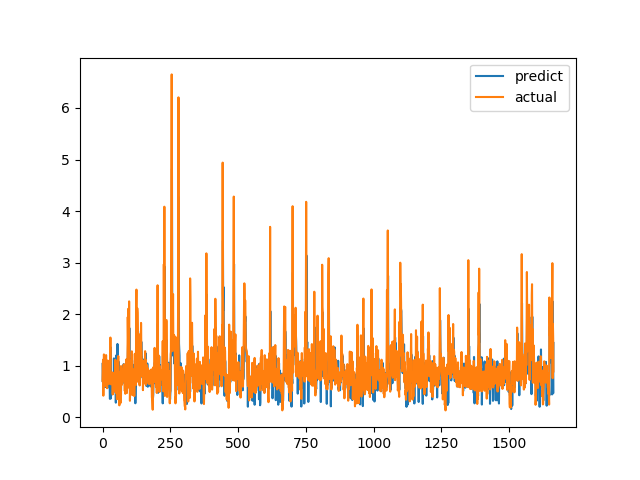

Data behind this chart, as committed beside it:
predict, actual
1.035, 0.7094
0.6841, 1.015
0.9003, 1.116
0.9446, 0.4183
0.7948, 1.002
0.8392, 1.219
0.9959, 1.143
1.102, 0.6528
0.5841, 0.6747
0.6646, 0.601
0.7089, 0.6695
0.8632, 0.6538
0.5944, 0.7814
0.6875, 1.206
0.8503, 0.8469
0.782, 0.8286
0.7739, 0.6482
0.6808, 0.5624
0.5711, 0.7183
0.6484, 1.1
0.8736, 0.9542
1.018, 0.729
0.741, 0.6694
0.7011, 0.8631
1.002, 0.6465
0.8188, 0.8223
0.7642, 0.9236
0.357, 0.8301
0.3673, 1.067
1.006, 1.546
1.357, 0.6827
0.3651, 0.6386
0.7956, 0.6464
0.6736, 0.6881
0.673, 0.7274
0.6371, 0.65
0.7096, 0.8694
0.7351, 0.4409
0.6691, 0.4519
0.4735, 0.7575
0.6527, 0.4952
0.5359, 0.6851
1.142, 0.7244
0.6075, 0.8654
0.8642, 0.74
0.7076, 0.8071
0.9344, 0.8204
0.9931, 1.114
0.9208, 1.109
0.283, 0.4751
0.7358, 1.039
1.202, 0.9458
0.8321, 0.7878
0.8157, 0.3505
0.4686, 0.9368
1.422, 0.9868
0.8212, 0.647
0.7344, 1.03
0.8566, 1.187
1.08, 0.9329
... 1,604 more rows
